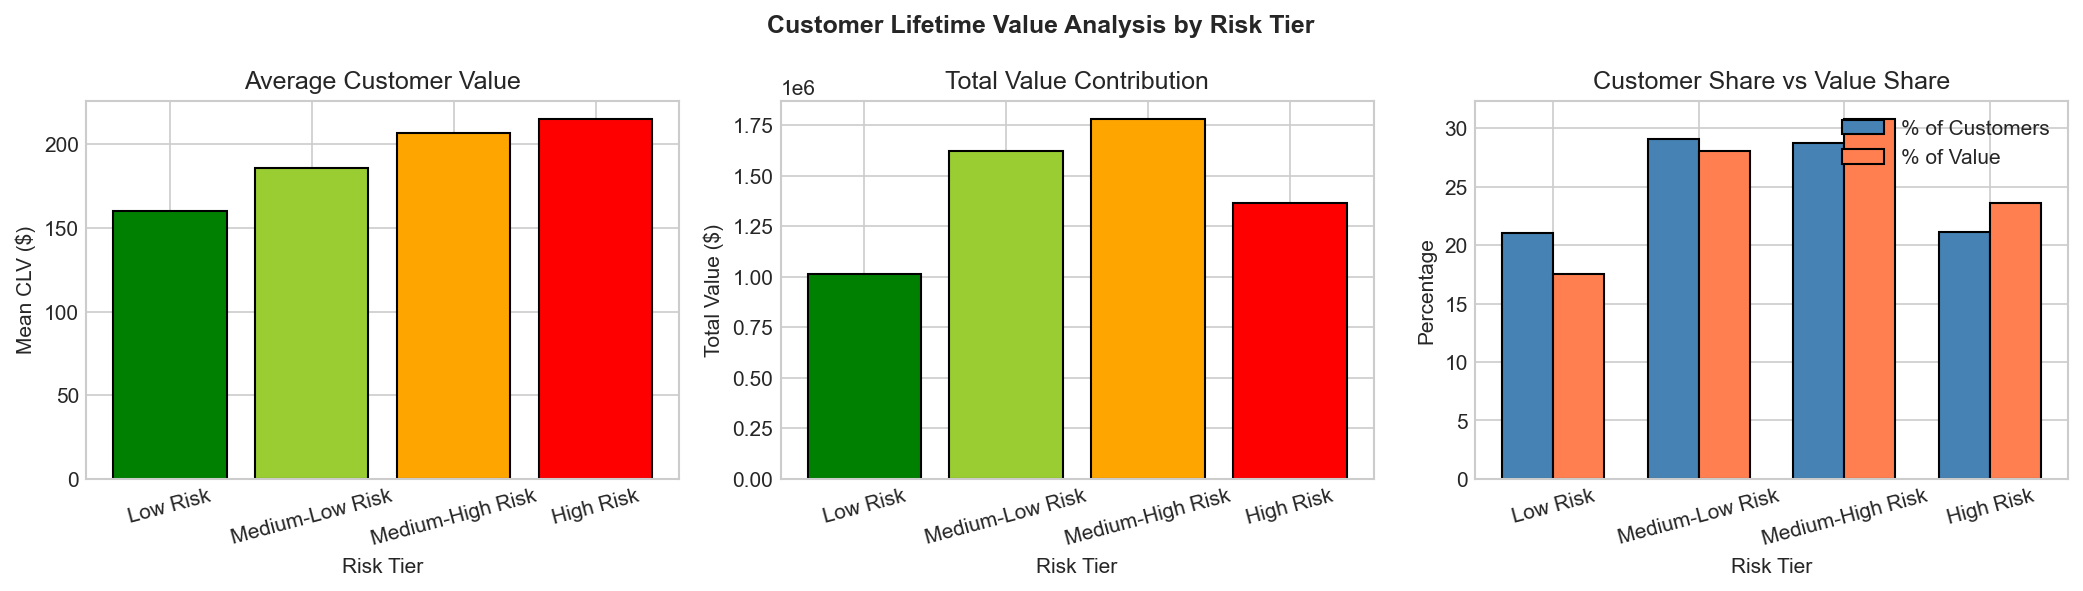

Data behind this chart, as committed beside it:
risk_tier, customer_count, mean_clv, std_clv, min_clv, max_clv, total_value, pct_of_portfolio
Low Risk, 6313, 160.4, 8.724, 131, 192.2, 1012661, 21.04
Medium-Low Risk, 8727, 185.8, 10.08, 146, 219.1, 1621115, 29.09
Medium-High Risk, 8613, 206.9, 11.76, 163.1, 262.4, 1781910, 28.71
High Risk, 6347, 215.3, 12.74, 168.8, 262.5, 1366698, 21.16
